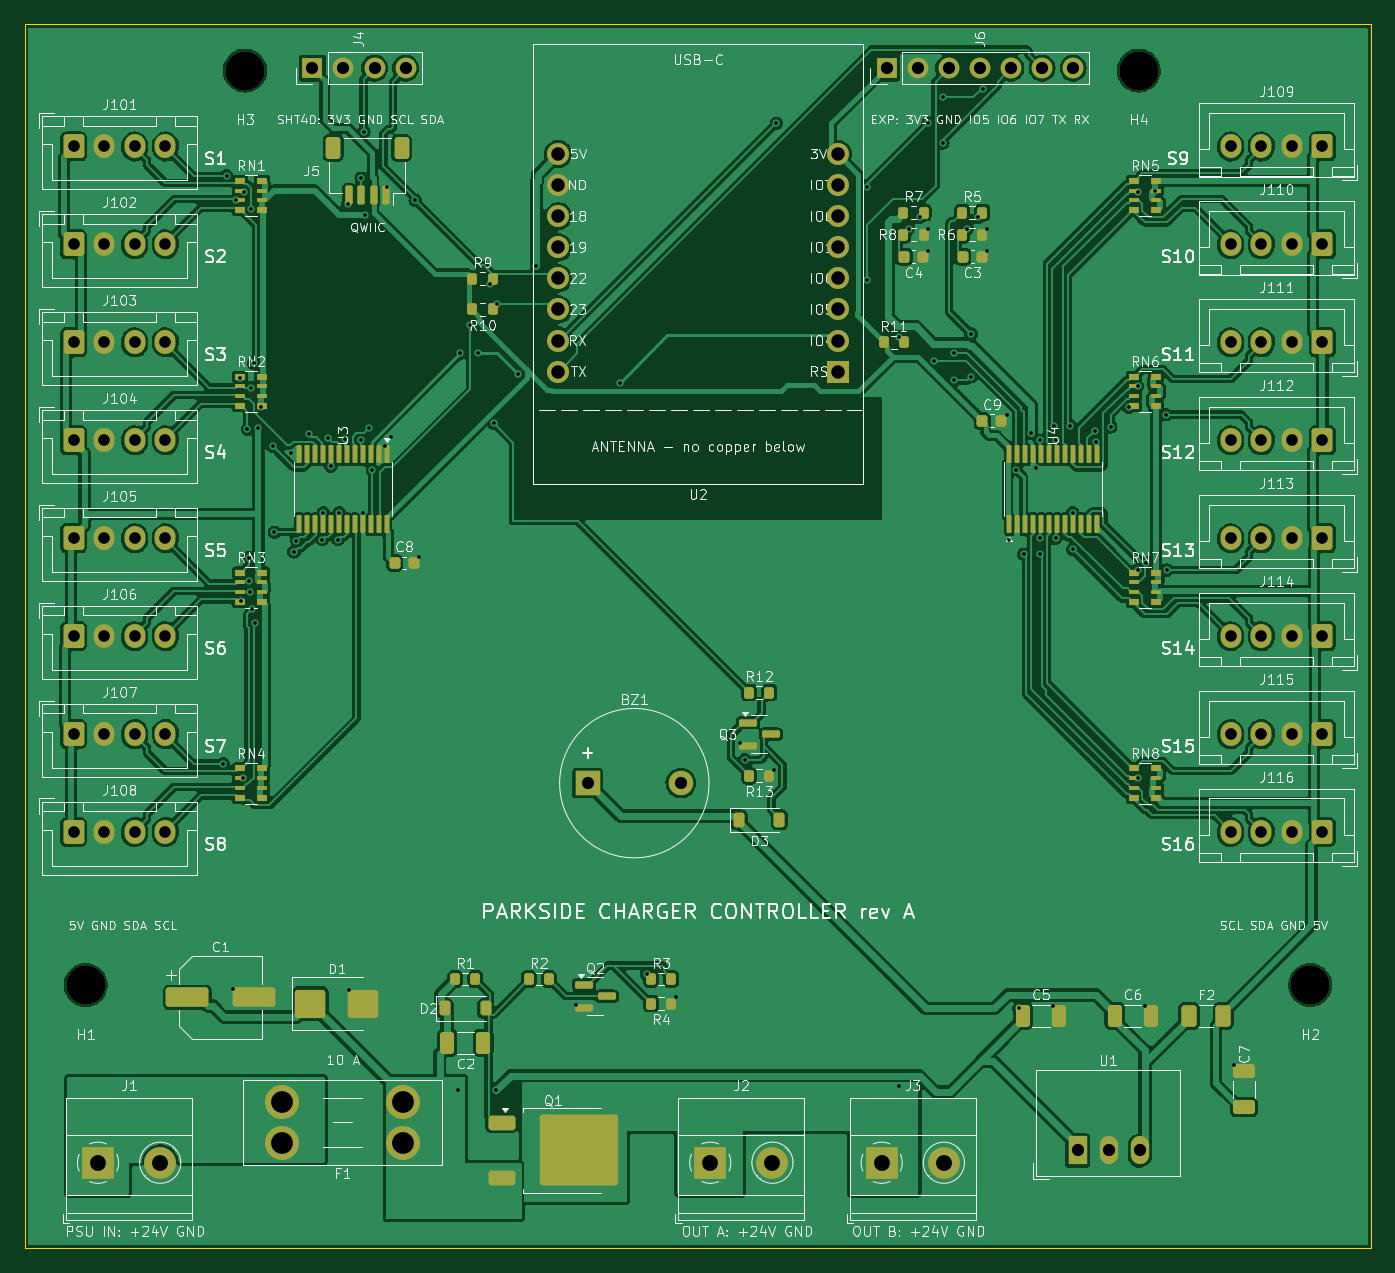
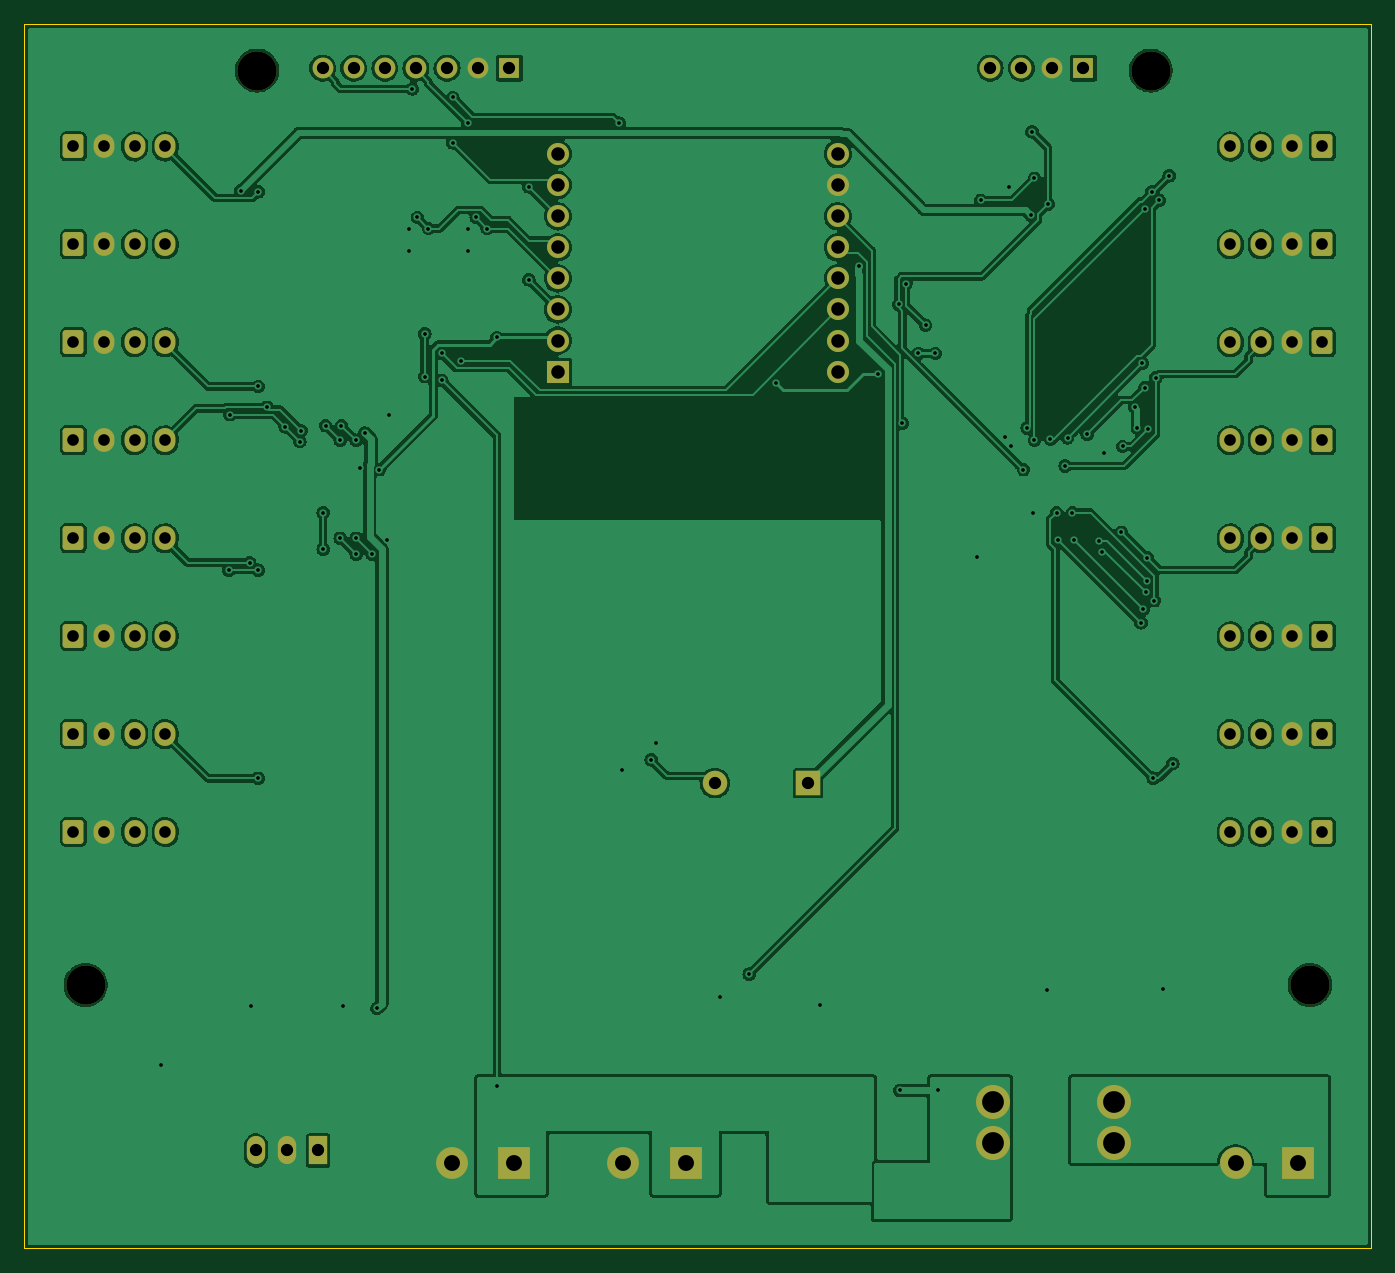
Circuit board: 11 layer files. Board 110.0 x 100.0 mm.
- bottom_copper: controller_board-B_Cu.gbl (246296 bytes)
- bottom_mask: controller_board-B_Mask.gbs (5601 bytes)
- paste: controller_board-B_Paste.gbp (523 bytes)
- bottom_silk: controller_board-B_Silkscreen.gbo (5611 bytes)
- outline: controller_board-Edge_Cuts.gm1 (767 bytes)
- top_copper: controller_board-F_Cu.gtl (364959 bytes)
- top_mask: controller_board-F_Mask.gts (13423 bytes)
- paste: controller_board-F_Paste.gtp (8963 bytes)
- top_silk: controller_board-F_Silkscreen.gto (267620 bytes)
- drill: controller_board-NPTH.drl (417 bytes)
- drill: controller_board-PTH.drl (3802 bytes)

=== bottom_copper: controller_board-B_Cu.gbl (246296 bytes, source omitted) ===
=== bottom_mask: controller_board-B_Mask.gbs ===
G04 #@! TF.GenerationSoftware,KiCad,Pcbnew,7.0.11+dfsg-1build4*
G04 #@! TF.CreationDate,2026-11-14T20:13:31+00:00*
G04 #@! TF.ProjectId,controller_board,636f6e74-726f-46c6-9c65-725f626f6172,rev?*
G04 #@! TF.SameCoordinates,Original*
G04 #@! TF.FileFunction,Soldermask,Bot*
G04 #@! TF.FilePolarity,Negative*
%FSLAX46Y46*%
G04 Gerber Fmt 4.6, Leading zero omitted, Abs format (unit mm)*
G04 Created by KiCad (PCBNEW 7.0.11+dfsg-1build4) date 2026-11-14 20:13:31*
%MOMM*%
%LPD*%
G01*
G04 APERTURE LIST*
G04 Aperture macros list*
%AMRoundRect*
0 Rectangle with rounded corners*
0 $1 Rounding radius*
0 $2 $3 $4 $5 $6 $7 $8 $9 X,Y pos of 4 corners*
0 Add a 4 corners polygon primitive as box body*
4,1,4,$2,$3,$4,$5,$6,$7,$8,$9,$2,$3,0*
0 Add four circle primitives for the rounded corners*
1,1,$1+$1,$2,$3*
1,1,$1+$1,$4,$5*
1,1,$1+$1,$6,$7*
1,1,$1+$1,$8,$9*
0 Add four rect primitives between the rounded corners*
20,1,$1+$1,$2,$3,$4,$5,0*
20,1,$1+$1,$4,$5,$6,$7,0*
20,1,$1+$1,$6,$7,$8,$9,0*
20,1,$1+$1,$8,$9,$2,$3,0*%
G04 Aperture macros list end*
%ADD10C,3.200000*%
%ADD11RoundRect,0.250000X-0.600000X-0.725000X0.600000X-0.725000X0.600000X0.725000X-0.600000X0.725000X0*%
%ADD12O,1.700000X1.950000*%
%ADD13RoundRect,0.250000X0.600000X0.725000X-0.600000X0.725000X-0.600000X-0.725000X0.600000X-0.725000X0*%
%ADD14R,2.600000X2.600000*%
%ADD15C,2.600000*%
%ADD16R,1.700000X1.700000*%
%ADD17O,1.700000X1.700000*%
%ADD18R,1.800000X1.800000*%
%ADD19C,1.800000*%
%ADD20C,2.780000*%
%ADD21R,2.000000X2.000000*%
%ADD22C,2.000000*%
%ADD23R,1.500000X2.300000*%
%ADD24O,1.500000X2.300000*%
G04 APERTURE END LIST*
D10*
G04 #@! TO.C,H2*
X205000000Y-178500000D03*
G04 #@! TD*
D11*
G04 #@! TO.C,J103*
X104000000Y-126000000D03*
D12*
X106500000Y-126000000D03*
X109000000Y-126000000D03*
X111500000Y-126000000D03*
G04 #@! TD*
D11*
G04 #@! TO.C,J104*
X104000000Y-134000000D03*
D12*
X106500000Y-134000000D03*
X109000000Y-134000000D03*
X111500000Y-134000000D03*
G04 #@! TD*
D13*
G04 #@! TO.C,J112*
X206000000Y-134000000D03*
D12*
X203500000Y-134000000D03*
X201000000Y-134000000D03*
X198500000Y-134000000D03*
G04 #@! TD*
D13*
G04 #@! TO.C,J116*
X206000000Y-166000000D03*
D12*
X203500000Y-166000000D03*
X201000000Y-166000000D03*
X198500000Y-166000000D03*
G04 #@! TD*
D14*
G04 #@! TO.C,J1*
X106000000Y-193000000D03*
D15*
X111080000Y-193000000D03*
G04 #@! TD*
D10*
G04 #@! TO.C,H3*
X118000000Y-103800000D03*
G04 #@! TD*
D16*
G04 #@! TO.C,J6*
X170400000Y-103600000D03*
D17*
X172940000Y-103600000D03*
X175480000Y-103600000D03*
X178020000Y-103600000D03*
X180560000Y-103600000D03*
X183100000Y-103600000D03*
X185640000Y-103600000D03*
G04 #@! TD*
D11*
G04 #@! TO.C,J101*
X104000000Y-110000000D03*
D12*
X106500000Y-110000000D03*
X109000000Y-110000000D03*
X111500000Y-110000000D03*
G04 #@! TD*
D18*
G04 #@! TO.C,U2*
X166430000Y-128390000D03*
D19*
X166430000Y-125850000D03*
X166430000Y-123310000D03*
X166430000Y-120770000D03*
X166430000Y-118230000D03*
X166430000Y-115690000D03*
X166430000Y-113150000D03*
X166430000Y-110610000D03*
X143570000Y-128390000D03*
X143570000Y-125850000D03*
X143570000Y-123310000D03*
X143570000Y-120770000D03*
X143570000Y-118230000D03*
X143570000Y-115690000D03*
X143570000Y-113150000D03*
X143570000Y-110610000D03*
G04 #@! TD*
D13*
G04 #@! TO.C,J111*
X206000000Y-126000000D03*
D12*
X203500000Y-126000000D03*
X201000000Y-126000000D03*
X198500000Y-126000000D03*
G04 #@! TD*
D20*
G04 #@! TO.C,F1*
X121000000Y-188000000D03*
X121000000Y-191400000D03*
X130920000Y-188000000D03*
X130920000Y-191400000D03*
G04 #@! TD*
D21*
G04 #@! TO.C,BZ1*
X146000000Y-162000000D03*
D22*
X153600000Y-162000000D03*
G04 #@! TD*
D13*
G04 #@! TO.C,J114*
X206000000Y-150000000D03*
D12*
X203500000Y-150000000D03*
X201000000Y-150000000D03*
X198500000Y-150000000D03*
G04 #@! TD*
D14*
G04 #@! TO.C,J2*
X156000000Y-193000000D03*
D15*
X161080000Y-193000000D03*
G04 #@! TD*
D14*
G04 #@! TO.C,J3*
X170000000Y-193000000D03*
D15*
X175080000Y-193000000D03*
G04 #@! TD*
D13*
G04 #@! TO.C,J113*
X206000000Y-142000000D03*
D12*
X203500000Y-142000000D03*
X201000000Y-142000000D03*
X198500000Y-142000000D03*
G04 #@! TD*
D10*
G04 #@! TO.C,H4*
X191000000Y-103800000D03*
G04 #@! TD*
D13*
G04 #@! TO.C,J110*
X206000000Y-118000000D03*
D12*
X203500000Y-118000000D03*
X201000000Y-118000000D03*
X198500000Y-118000000D03*
G04 #@! TD*
D13*
G04 #@! TO.C,J115*
X206000000Y-158000000D03*
D12*
X203500000Y-158000000D03*
X201000000Y-158000000D03*
X198500000Y-158000000D03*
G04 #@! TD*
D11*
G04 #@! TO.C,J102*
X104000000Y-118000000D03*
D12*
X106500000Y-118000000D03*
X109000000Y-118000000D03*
X111500000Y-118000000D03*
G04 #@! TD*
D23*
G04 #@! TO.C,U1*
X186000000Y-192000000D03*
D24*
X188540000Y-192000000D03*
X191080000Y-192000000D03*
G04 #@! TD*
D11*
G04 #@! TO.C,J108*
X104000000Y-166000000D03*
D12*
X106500000Y-166000000D03*
X109000000Y-166000000D03*
X111500000Y-166000000D03*
G04 #@! TD*
D11*
G04 #@! TO.C,J106*
X104000000Y-150000000D03*
D12*
X106500000Y-150000000D03*
X109000000Y-150000000D03*
X111500000Y-150000000D03*
G04 #@! TD*
D10*
G04 #@! TO.C,H1*
X105000000Y-178500000D03*
G04 #@! TD*
D13*
G04 #@! TO.C,J109*
X206000000Y-110000000D03*
D12*
X203500000Y-110000000D03*
X201000000Y-110000000D03*
X198500000Y-110000000D03*
G04 #@! TD*
D11*
G04 #@! TO.C,J105*
X104000000Y-142000000D03*
D12*
X106500000Y-142000000D03*
X109000000Y-142000000D03*
X111500000Y-142000000D03*
G04 #@! TD*
D11*
G04 #@! TO.C,J107*
X104000000Y-158000000D03*
D12*
X106500000Y-158000000D03*
X109000000Y-158000000D03*
X111500000Y-158000000D03*
G04 #@! TD*
D16*
G04 #@! TO.C,J4*
X123500000Y-103600000D03*
D17*
X126040000Y-103600000D03*
X128580000Y-103600000D03*
X131120000Y-103600000D03*
G04 #@! TD*
M02*

=== paste: controller_board-B_Paste.gbp ===
G04 #@! TF.GenerationSoftware,KiCad,Pcbnew,7.0.11+dfsg-1build4*
G04 #@! TF.CreationDate,2026-11-14T20:13:31+00:00*
G04 #@! TF.ProjectId,controller_board,636f6e74-726f-46c6-9c65-725f626f6172,rev?*
G04 #@! TF.SameCoordinates,Original*
G04 #@! TF.FileFunction,Paste,Bot*
G04 #@! TF.FilePolarity,Positive*
%FSLAX46Y46*%
G04 Gerber Fmt 4.6, Leading zero omitted, Abs format (unit mm)*
G04 Created by KiCad (PCBNEW 7.0.11+dfsg-1build4) date 2026-11-14 20:13:31*
%MOMM*%
%LPD*%
G01*
G04 APERTURE LIST*
G04 APERTURE END LIST*
M02*

=== bottom_silk: controller_board-B_Silkscreen.gbo (5611 bytes, source omitted) ===
=== outline: controller_board-Edge_Cuts.gm1 ===
G04 #@! TF.GenerationSoftware,KiCad,Pcbnew,7.0.11+dfsg-1build4*
G04 #@! TF.CreationDate,2026-11-14T20:13:31+00:00*
G04 #@! TF.ProjectId,controller_board,636f6e74-726f-46c6-9c65-725f626f6172,rev?*
G04 #@! TF.SameCoordinates,Original*
G04 #@! TF.FileFunction,Profile,NP*
%FSLAX46Y46*%
G04 Gerber Fmt 4.6, Leading zero omitted, Abs format (unit mm)*
G04 Created by KiCad (PCBNEW 7.0.11+dfsg-1build4) date 2026-11-14 20:13:31*
%MOMM*%
%LPD*%
G01*
G04 APERTURE LIST*
G04 #@! TA.AperFunction,Profile*
%ADD10C,0.100000*%
G04 #@! TD*
G04 APERTURE END LIST*
D10*
X210000000Y-100000000D02*
X210000000Y-200000000D01*
X210000000Y-200000000D02*
X100000000Y-200000000D01*
X100000000Y-200000000D02*
X100000000Y-100000000D01*
X100000000Y-100000000D02*
X210000000Y-100000000D01*
M02*

=== top_copper: controller_board-F_Cu.gtl (364959 bytes, source omitted) ===
=== top_mask: controller_board-F_Mask.gts (13423 bytes, source omitted) ===
=== paste: controller_board-F_Paste.gtp (8963 bytes, source omitted) ===
=== top_silk: controller_board-F_Silkscreen.gto (267620 bytes, source omitted) ===
=== drill: controller_board-NPTH.drl ===
M48
; DRILL file {KiCad 7.0.11+dfsg-1build4} date Sat Nov 14 20:13:32 2026
; FORMAT={-:-/ absolute / metric / decimal}
; #@! TF.CreationDate,2026-11-14T20:13:32+00:00
; #@! TF.GenerationSoftware,Kicad,Pcbnew,7.0.11+dfsg-1build4
; #@! TF.FileFunction,NonPlated,1,4,NPTH
FMAT,2
METRIC
; #@! TA.AperFunction,NonPlated,NPTH,ComponentDrill
T1C3.200
%
G90
G05
T1
X105.0Y-178.5
X118.0Y-103.8
X191.0Y-103.8
X205.0Y-178.5
M30

=== drill: controller_board-PTH.drl ===
M48
; DRILL file {KiCad 7.0.11+dfsg-1build4} date Sat Nov 14 20:13:32 2026
; FORMAT={-:-/ absolute / metric / decimal}
; #@! TF.CreationDate,2026-11-14T20:13:32+00:00
; #@! TF.GenerationSoftware,Kicad,Pcbnew,7.0.11+dfsg-1build4
; #@! TF.FileFunction,Plated,1,4,PTH
FMAT,2
METRIC
; #@! TA.AperFunction,Plated,PTH,ViaDrill
T1C0.300
; #@! TA.AperFunction,Plated,PTH,ComponentDrill
T2C0.950
; #@! TA.AperFunction,Plated,PTH,ComponentDrill
T3C1.000
; #@! TA.AperFunction,Plated,PTH,ComponentDrill
T4C1.100
; #@! TA.AperFunction,Plated,PTH,ComponentDrill
T5C1.300
; #@! TA.AperFunction,Plated,PTH,ComponentDrill
T6C1.780
%
G90
G05
T1
X116.2Y-160.4
X116.5Y-112.4
X117.0Y-178.8
X117.3Y-114.4
X117.6Y-128.9
X117.7Y-147.1
X117.8Y-161.6
X117.9Y-113.7
X118.2Y-133.1
X118.3Y-143.6
X118.3Y-145.5
X118.4Y-146.4
X118.5Y-115.1
X118.5Y-129.7
X118.6Y-147.8
X118.7Y-127.7
X118.8Y-148.9
X119.1Y-133.0
X119.3Y-131.3
X120.3Y-134.5
X120.4Y-141.5
X121.8Y-135.0
X122.0Y-143.1
X122.2Y-142.2
X123.2Y-133.5
X124.3Y-142.1
X124.4Y-139.9
X124.8Y-133.8
X125.0Y-136.1
X125.6Y-142.1
X125.7Y-139.9
X126.2Y-133.9
X126.4Y-114.7
X126.5Y-178.9
X127.5Y-112.6
X127.5Y-134.0
X127.6Y-139.9
X127.7Y-108.8
X127.8Y-115.6
X128.1Y-133.0
X128.4Y-136.4
X129.4Y-134.5
X129.6Y-113.3
X129.9Y-133.7
X131.9Y-114.4
X132.2Y-143.5
X135.4Y-187.1
X135.6Y-126.9
X136.4Y-124.6
X137.0Y-126.9
X138.0Y-121.2
X138.3Y-132.6
X138.5Y-187.1
X138.6Y-122.9
X140.3Y-128.6
X141.8Y-119.8
X145.0Y-180.1
X148.6Y-129.3
X150.8Y-177.6
X153.2Y-179.5
X158.4Y-158.7
X158.8Y-160.1
X161.2Y-160.9
X161.4Y-108.1
X168.8Y-113.3
X168.8Y-120.9
X171.4Y-125.6
X171.4Y-186.7
X172.2Y-116.7
X173.1Y-115.8
X173.8Y-108.1
X173.8Y-116.7
X173.8Y-118.5
X174.3Y-127.5
X175.0Y-106.0
X175.0Y-109.7
X175.9Y-126.9
X175.9Y-129.1
X177.0Y-116.7
X177.3Y-125.3
X177.3Y-128.8
X177.9Y-115.8
X178.3Y-105.3
X178.6Y-116.7
X178.6Y-118.5
X180.2Y-131.9
X180.4Y-142.1
X181.0Y-136.4
X181.2Y-180.4
X181.6Y-143.3
X182.2Y-133.4
X182.6Y-136.3
X182.9Y-134.0
X182.9Y-142.0
X182.9Y-143.3
X184.0Y-180.2
X184.1Y-132.8
X184.2Y-134.0
X184.2Y-142.0
X185.4Y-132.8
X185.6Y-139.9
X185.6Y-142.9
X187.4Y-133.2
X187.5Y-134.1
X188.7Y-132.9
X190.2Y-131.3
X190.9Y-113.7
X190.9Y-129.6
X190.9Y-144.6
X190.9Y-161.6
X191.5Y-180.2
X191.6Y-144.0
X192.3Y-113.6
X193.2Y-131.9
X193.3Y-144.6
X198.8Y-185.0
T2
X104.0Y-110.0
X104.0Y-118.0
X104.0Y-126.0
X104.0Y-134.0
X104.0Y-142.0
X104.0Y-150.0
X104.0Y-158.0
X104.0Y-166.0
X106.5Y-110.0
X106.5Y-118.0
X106.5Y-126.0
X106.5Y-134.0
X106.5Y-142.0
X106.5Y-150.0
X106.5Y-158.0
X106.5Y-166.0
X109.0Y-110.0
X109.0Y-118.0
X109.0Y-126.0
X109.0Y-134.0
X109.0Y-142.0
X109.0Y-150.0
X109.0Y-158.0
X109.0Y-166.0
X111.5Y-110.0
X111.5Y-118.0
X111.5Y-126.0
X111.5Y-134.0
X111.5Y-142.0
X111.5Y-150.0
X111.5Y-158.0
X111.5Y-166.0
X198.5Y-110.0
X198.5Y-118.0
X198.5Y-126.0
X198.5Y-134.0
X198.5Y-142.0
X198.5Y-150.0
X198.5Y-158.0
X198.5Y-166.0
X201.0Y-110.0
X201.0Y-118.0
X201.0Y-126.0
X201.0Y-134.0
X201.0Y-142.0
X201.0Y-150.0
X201.0Y-158.0
X201.0Y-166.0
X203.5Y-110.0
X203.5Y-118.0
X203.5Y-126.0
X203.5Y-134.0
X203.5Y-142.0
X203.5Y-150.0
X203.5Y-158.0
X203.5Y-166.0
X206.0Y-110.0
X206.0Y-118.0
X206.0Y-126.0
X206.0Y-134.0
X206.0Y-142.0
X206.0Y-150.0
X206.0Y-158.0
X206.0Y-166.0
T3
X123.5Y-103.6
X126.04Y-103.6
X128.58Y-103.6
X131.12Y-103.6
X146.0Y-162.0
X153.6Y-162.0
X170.4Y-103.6
X172.94Y-103.6
X175.48Y-103.6
X178.02Y-103.6
X180.56Y-103.6
X183.1Y-103.6
X185.64Y-103.6
X186.0Y-192.0
X188.54Y-192.0
X191.08Y-192.0
T4
X143.57Y-110.61
X143.57Y-113.15
X143.57Y-115.69
X143.57Y-118.23
X143.57Y-120.77
X143.57Y-123.31
X143.57Y-125.85
X143.57Y-128.39
X166.43Y-110.61
X166.43Y-113.15
X166.43Y-115.69
X166.43Y-118.23
X166.43Y-120.77
X166.43Y-123.31
X166.43Y-125.85
X166.43Y-128.39
T5
X106.0Y-193.0
X111.08Y-193.0
X156.0Y-193.0
X161.08Y-193.0
X170.0Y-193.0
X175.08Y-193.0
T6
X121.0Y-188.0
X121.0Y-191.4
X130.92Y-188.0
X130.92Y-191.4
M30
